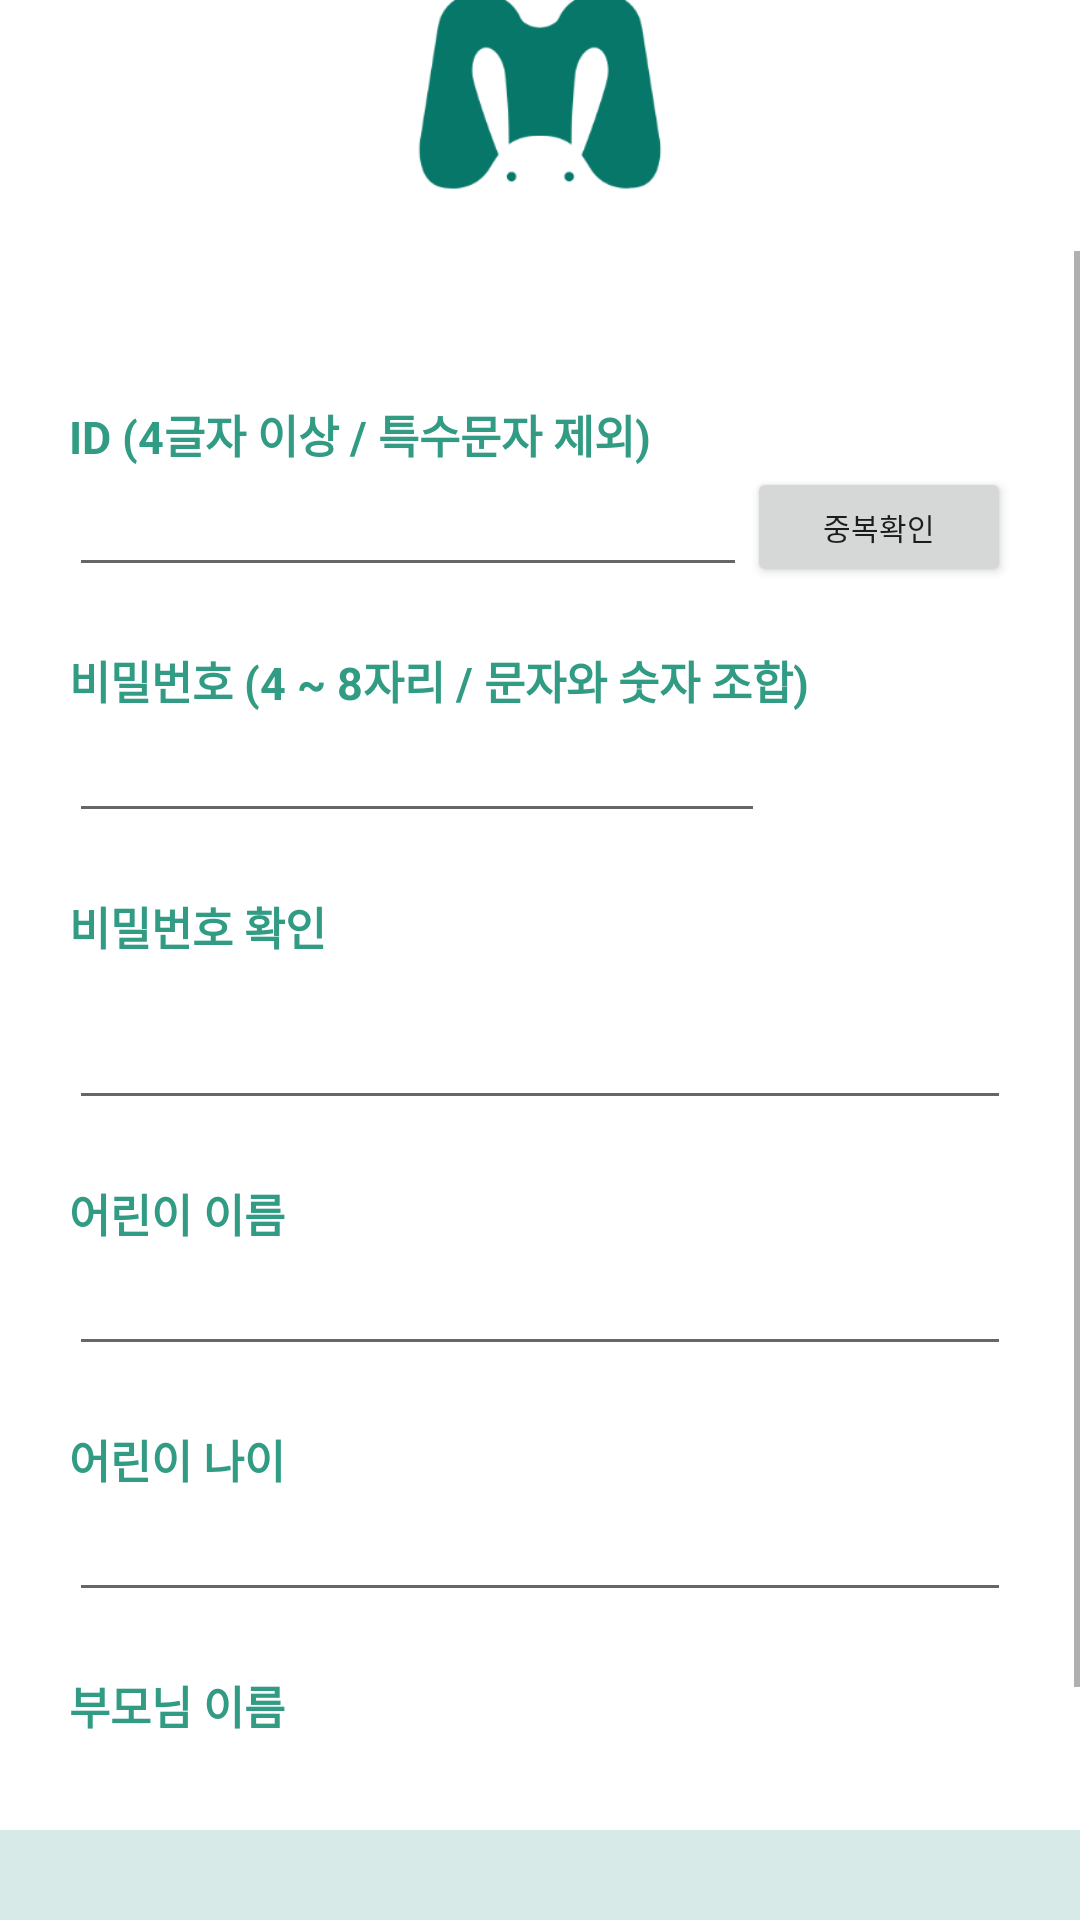

Layout XML and referenced resources for this Android screen:
<!-- AndroidManifest.xml: application theme AppTheme -->
<!-- res/layout/join.xml -->
<?xml version="1.0" encoding="utf-8"?>
<LinearLayout xmlns:android="http://schemas.android.com/apk/res/android"
    android:layout_width="match_parent"
    android:layout_height="match_parent"
    android:background="#D8EAE7"
    android:orientation="vertical">

    <FrameLayout
        android:layout_width="match_parent"
        android:layout_height="match_parent"
        android:layout_marginBottom="30dp">

        <LinearLayout
            android:layout_width="match_parent"
            android:layout_height="210dp"
            android:background="@drawable/defaultbackground"
            android:orientation="vertical" />

        <LinearLayout
            android:layout_width="364dp"
            android:layout_height="677dp"
            android:layout_gravity="center"
            android:layout_marginLeft="25dp"
            android:layout_marginTop="30dp"
            android:layout_marginRight="25dp"
            android:layout_marginBottom="20dp"
            android:background="@drawable/loginround"
            android:orientation="vertical">

            <ImageView
                android:layout_width="116dp"
                android:layout_height="67dp"
                android:layout_gravity="center"
                android:layout_marginTop="20dp"
                android:layout_marginBottom="20dp"
                android:src="@drawable/bbomilogo" />


            <ScrollView
                android:layout_width="match_parent"
                android:layout_height="wrap_content">

            <LinearLayout
                android:layout_width="match_parent"
                android:layout_height="match_parent"
                android:layout_marginLeft="10dp"
                android:layout_marginRight="10dp"
                android:orientation="vertical">


                <TextView
                    android:layout_width="wrap_content"
                    android:layout_height="wrap_content"
                    android:layout_gravity="left"
                    android:layout_marginLeft="15dp"
                    android:layout_marginTop="50dp"
                    android:text="ID (4글자 이상 / 특수문자 제외)"
                    android:textColor="#319b83"
                    android:textSize="15sp"
                    android:textStyle="bold" />

                <LinearLayout
                    android:layout_width="match_parent"
                    android:layout_height="wrap_content"
                    android:orientation="horizontal">

                    <EditText
                        android:id="@+id/editId"
                        android:layout_width="match_parent"
                        android:layout_height="40dp"
                        android:layout_marginLeft="15dp"
                        android:layout_weight="3" />

                    <Button
                        android:id="@+id/overlap_check"
                        android:layout_width="match_parent"
                        android:layout_height="40dp"
                        android:layout_gravity="center"
                        android:layout_marginRight="15dp"
                        android:layout_weight="7"
                        android:text="중복확인"
                        android:textSize="10sp" />
                </LinearLayout>


                <TextView
                    android:layout_width="wrap_content"
                    android:layout_height="wrap_content"
                    android:layout_gravity="left"
                    android:layout_marginLeft="15dp"
                    android:layout_marginTop="20dp"
                    android:text="비밀번호 (4 ~ 8자리 / 문자와 숫자 조합)"
                    android:textColor="#319b83"
                    android:textSize="15sp"
                    android:textStyle="bold" />

                <EditText
                    android:id="@+id/editPw"
                    android:layout_width="232dp"
                    android:layout_height="40dp"
                    android:layout_marginLeft="15dp"
                    android:layout_marginRight="15dp"
                    android:inputType="textPassword" />

                <TextView
                    android:layout_width="wrap_content"
                    android:layout_height="wrap_content"
                    android:layout_gravity="left"
                    android:layout_marginLeft="15dp"
                    android:layout_marginTop="20dp"
                    android:text="비밀번호 확인"
                    android:textColor="#319b83"
                    android:textSize="15sp"
                    android:textStyle="bold" />

                <TextView
                    android:id="@+id/PWCheckText"
                    android:layout_width="match_parent"
                    android:layout_height="wrap_content"
                    android:layout_marginRight="15dp"
                    android:gravity="right"
                    android:text=" "
                    android:textSize="10sp"
                    android:textStyle="bold" />


                <EditText
                    android:id="@+id/editPwCheck"
                    android:layout_width="match_parent"
                    android:layout_height="40dp"
                    android:layout_marginLeft="15dp"
                    android:layout_marginRight="15dp"
                    android:inputType="textPassword" />


                <TextView
                    android:layout_width="wrap_content"
                    android:layout_height="wrap_content"
                    android:layout_gravity="left"
                    android:layout_marginLeft="15dp"
                    android:layout_marginTop="20dp"
                    android:text="어린이 이름"
                    android:textColor="#319b83"
                    android:textSize="15sp"
                    android:textStyle="bold" />

                <EditText
                    android:id="@+id/editCName"
                    android:layout_width="match_parent"
                    android:layout_height="40dp"
                    android:layout_marginLeft="15dp"
                    android:layout_marginRight="15dp"
                    android:inputType="text" />


                <TextView
                    android:layout_width="wrap_content"
                    android:layout_height="wrap_content"
                    android:layout_gravity="left"
                    android:layout_marginLeft="15dp"
                    android:layout_marginTop="20dp"
                    android:text="어린이 나이"
                    android:textColor="#319b83"
                    android:textSize="15sp"
                    android:textStyle="bold" />

                <EditText
                    android:id="@+id/editCAge"
                    android:layout_width="match_parent"
                    android:layout_height="40dp"
                    android:layout_marginLeft="15dp"
                    android:layout_marginRight="15dp"
                    android:inputType="number" />


                <TextView
                    android:layout_width="wrap_content"
                    android:layout_height="wrap_content"
                    android:layout_gravity="left"
                    android:layout_marginLeft="15dp"
                    android:layout_marginTop="20dp"
                    android:text="부모님 이름"
                    android:textColor="#319b83"
                    android:textSize="15sp"
                    android:textStyle="bold" />

                <EditText
                    android:id="@+id/editPNmae"
                    android:layout_width="match_parent"
                    android:layout_height="40dp"
                    android:layout_marginLeft="15dp"
                    android:layout_marginRight="15dp"
                    android:inputType="text" />


                <Button
                    android:id="@+id/join_btn"
                    android:layout_width="wrap_content"
                    android:layout_height="wrap_content"
                    android:layout_gravity="center"
                    android:layout_marginTop="15dp"
                    android:layout_marginBottom="80dp"
                    android:background="@drawable/loginbtn"
                    android:paddingLeft="30dp"
                    android:paddingRight="30dp"
                    android:text="가입 완료"
                    android:textColor="#ffffff" />

            </LinearLayout>

            </ScrollView>


        </LinearLayout>
    </FrameLayout>
</LinearLayout>
<!-- resources referenced by this layout -->
<resources>
  <!-- drawable bbomilogo: png bitmap (drawable, 10042 bytes) -->
  <!-- drawable defaultbackground (drawable) -->
  <?xml version="1.0" encoding="utf-8"?>
  <shape xmlns:android="http://schemas.android.com/apk/res/android"
      android:shape="rectangle" >
      <solid android:color="#097465"/>
      <corners
          android:bottomLeftRadius="100dp"
          />
  </shape>
  <!-- drawable loginbtn (drawable) -->
  <?xml version="1.0" encoding="utf-8"?>
  <shape xmlns:android="http://schemas.android.com/apk/res/android"
      android:shape="rectangle" >
      <solid android:color="#097465"/>
      <corners android:bottomRightRadius="30dp"
          android:bottomLeftRadius="30dp"
          android:topLeftRadius="30dp"
          android:topRightRadius="30dp"
          />
  </shape>
  <!-- drawable loginround (drawable) -->
  <?xml version="1.0" encoding="utf-8"?>
  <shape xmlns:android="http://schemas.android.com/apk/res/android"
      android:shape="rectangle" >
      <solid android:color="#ffffff"/>
      <corners android:bottomRightRadius="30dp"
          android:bottomLeftRadius="30dp"
          android:topLeftRadius="30dp"
          android:topRightRadius="30dp"
          />
      <stroke
          android:width="1dp"
          android:color="#ffffff" />
  </shape>
  <style name="AppTheme" parent="Theme.AppCompat.Light.NoActionBar">
          
          <item name="colorPrimary">#FF5722</item>
          <item name="colorPrimaryDark">@color/colorPrimaryDark</item>
          <item name="colorAccent">@color/colorAccent</item>
      </style>
  <!-- not gathered from this repository: default colours our renderer supplied (Android Studio template values) -->
  <color name="colorPrimaryDark">#FF3700B3</color>
  <color name="colorAccent">#FF03DAC5</color>
</resources>
